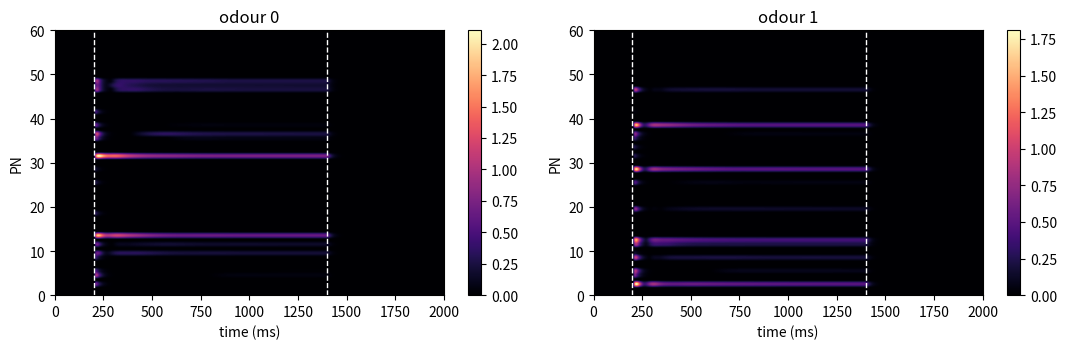
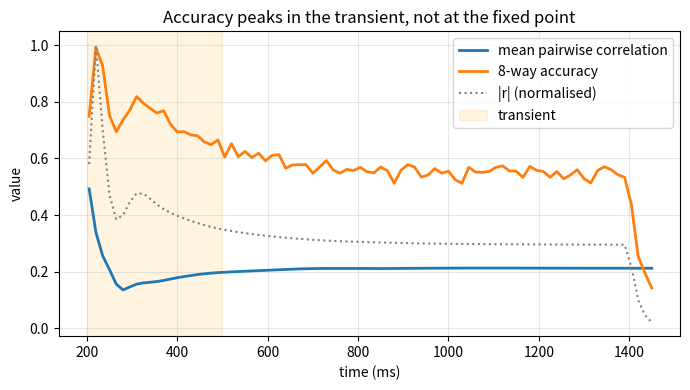
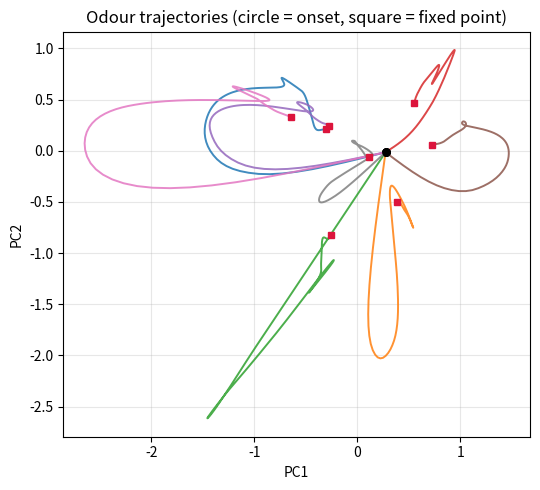
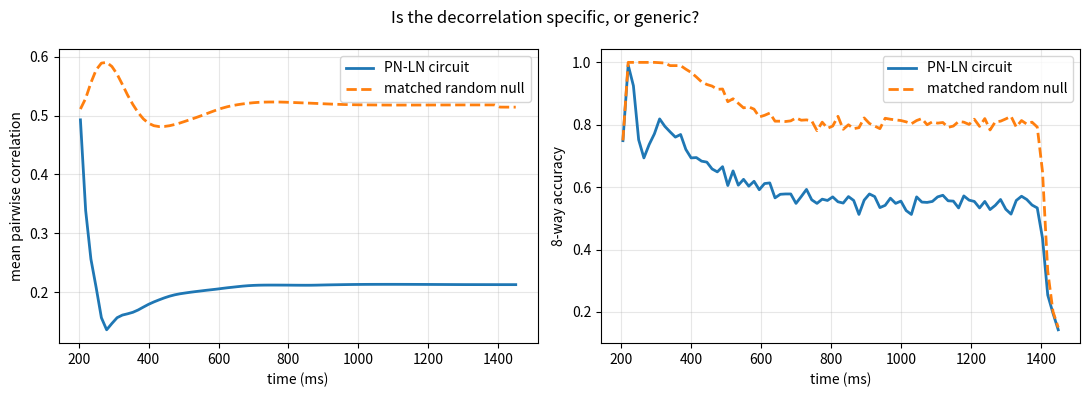

Recreate these plots in Python, in order.
import numpy as np
import matplotlib.pyplot as plt

NP, NL, dt = 60, 20, 1.0        # PNs, LNs, timestep (ms)
tP, tL, tA = 20., 50., 400.     # PN, GABA_slow, adaptation time constants (ms)
relu = lambda z: np.maximum(z, 0.)
rng  = np.random.default_rng(0)
spw  = lambda a, b, g, p=.5: (rng.random((a,b)) < p)*rng.gamma(3., 1/3., (a,b))*g/(b*p)

WLP, WPL = spw(NL, NP, 3.0), spw(NP, NL, 12.0)    # PN->LN excitation, LN-|PN inhibition
print(f'PN->LN {WLP.shape}, LN->PN {WPL.shape}')

def odor_bank(n=8, k=18, shared=14, seed=3):
    r = np.random.default_rng(seed); S = np.zeros((n, NP))
    base = r.choice(NP, shared, replace=False)
    rest = np.setdiff1d(np.arange(NP), base)
    for i in range(n):
        idx = np.concatenate([base, r.choice(rest, k-shared, replace=False)])
        S[i, idx] = r.gamma(3., 1/3., k)*2.0
    return S

def run(s, T=2000, on=200, off=1400, alpha=3.0):
    P = np.zeros(NP); L = np.zeros(NL); A = np.zeros(NP); R = np.zeros((T, NP))
    for t in range(T):
        d = s if on < t < off else 0.
        P += dt*(-P + relu(d - WPL@L - alpha*A))/tP
        L += dt*(-L + relu(WLP@P))/tL
        A += dt*(-A + P)/tA
        R[t] = P
    return R

S = odor_bank()
Mact = np.array([run(s) for s in S])       # (8 odours, 2000 ms, 60 PNs)
print('activity tensor', Mact.shape)

fig, axes = plt.subplots(1, 2, figsize=(11, 3.6))
for ax, i in zip(axes, [0, 1]):
    im = ax.imshow(Mact[i].T, aspect='auto', origin='lower', cmap='magma',
                   extent=[0, 2000, 0, NP])
    ax.axvline(200, color='w', ls='--', lw=1); ax.axvline(1400, color='w', ls='--', lw=1)
    ax.set_xlabel('time (ms)'); ax.set_ylabel('PN'); ax.set_title(f'odour {i}')
    plt.colorbar(im, ax=ax)
plt.tight_layout(); plt.show()

cc = lambda a, b: float((a-a.mean())@(b-b.mean()) /
                        (np.linalg.norm(a-a.mean())*np.linalg.norm(b-b.mean()) + 1e-12))
pairs = [(i, j) for i in range(8) for j in range(i)]
noise, R_ = 0.6, np.random.default_rng(7)

def profile(Mt):
    ts = np.arange(205, 1460, 15)
    corr, acc, norm = [], [], []
    for t in ts:
        C = Mt[:, t]
        X = C[:, None, :] + noise*R_.standard_normal((8, 120, C.shape[1]))
        pred = np.argmin(((X[:, :, None, :] - C[None, None])**2).sum(-1), -1)
        corr.append(np.mean([cc(C[i], C[j]) for i, j in pairs]))
        acc.append((pred == np.arange(8)[:, None]).mean())
        norm.append(np.linalg.norm(C, axis=1).mean())
    return ts, np.array(corr), np.array(acc), np.array(norm)

ts, corr, acc, norm = profile(Mact)
print(f'input correlation      {np.mean([cc(S[i], S[j]) for i, j in pairs]):.3f}')
print(f'PN correlation, early  {corr[:3].mean():.3f}')
print(f'PN correlation, late   {corr[-20:].mean():.3f}')
print(f'peak accuracy {acc.max():.2f} at t={ts[acc.argmax()]} ms; '
      f'fixed-point accuracy {acc[-20:].mean():.2f}')

fig, ax = plt.subplots(figsize=(7, 4))
ax.plot(ts, corr, lw=2, label='mean pairwise correlation')
ax.plot(ts, acc, lw=2, label='8-way accuracy')
ax.plot(ts, norm/norm.max(), lw=1.5, ls=':', color='grey', label='|r| (normalised)')
ax.axvspan(200, 500, color='orange', alpha=.12, label='transient')
ax.set_xlabel('time (ms)'); ax.set_ylabel('value')
ax.set_title('Accuracy peaks in the transient, not at the fixed point')
ax.legend(); ax.grid(alpha=.3); plt.tight_layout(); plt.show()

Z = Mact[:, 200:1400].reshape(-1, NP); mu = Z.mean(0)
U, sv, Vt = np.linalg.svd(Z - mu, full_matrices=False)
ev = sv**2
print('PC variance fractions:', np.round((ev/ev.sum())[:5], 3))
print(f'participation ratio: {ev.sum()**2/(ev**2).sum():.1f}')

fig, ax = plt.subplots(figsize=(5.5, 5))
for i in range(8):
    traj = (Mact[i, 200:1400] - mu) @ Vt[:2].T
    ax.plot(traj[:, 0], traj[:, 1], lw=1.4, alpha=.85)
    ax.plot(*traj[0], 'o', ms=5, color='k')
    ax.plot(*traj[-1], 's', ms=5, color='crimson')
ax.set_xlabel('PC1'); ax.set_ylabel('PC2')
ax.set_title('Odour trajectories (circle = onset, square = fixed point)')
ax.grid(alpha=.3); plt.tight_layout(); plt.show()

def spectral_radius(W): return np.abs(np.linalg.eigvals(W)).max()

# A reservoir null: dense random recurrence, strongly non-normal, tuned just below the
# g=1 transition (S-07) where memory and transient amplification are maximal. This is the
# most favourable setting for the reservoir hypothesis, so it is the fair null.
rho_null = 0.95
Wr = rng.standard_normal((NP, NP))
Wr *= rho_null/spectral_radius(Wr)
nonnormality = (np.linalg.norm(Wr.T@Wr - Wr@Wr.T, 'fro') /
                np.linalg.norm(Wr, 'fro')**2)
print(f'null spectral radius {spectral_radius(Wr):.3f}, '
      f'non-normality index {nonnormality:.3f}')

def run_null(s, T=2000, on=200, off=1400, alpha=3.0):
    P = np.zeros(NP); A = np.zeros(NP); R = np.zeros((T, NP))
    for t in range(T):
        d = s if on < t < off else 0.
        P += dt*(-P + relu(d + Wr@P - alpha*A))/tP
        A += dt*(-A + P)/tA
        R[t] = P
    return R

Mnull = np.array([run_null(s) for s in S])
ts_n, corr_n, acc_n, _ = profile(Mnull)
print(f'null: correlation {corr_n[:3].mean():.3f} -> {corr_n[-20:].mean():.3f}, '
      f'peak accuracy {acc_n.max():.2f}')

fig, axes = plt.subplots(1, 2, figsize=(11, 4))
axes[0].plot(ts, corr, lw=2, label='PN-LN circuit')
axes[0].plot(ts_n, corr_n, lw=2, ls='--', label='matched random null')
axes[0].set_ylabel('mean pairwise correlation')
axes[1].plot(ts, acc, lw=2, label='PN-LN circuit')
axes[1].plot(ts_n, acc_n, lw=2, ls='--', label='matched random null')
axes[1].set_ylabel('8-way accuracy')
for a in axes:
    a.set_xlabel('time (ms)'); a.legend(); a.grid(alpha=.3)
plt.suptitle('Is the decorrelation specific, or generic?')
plt.tight_layout(); plt.show()
